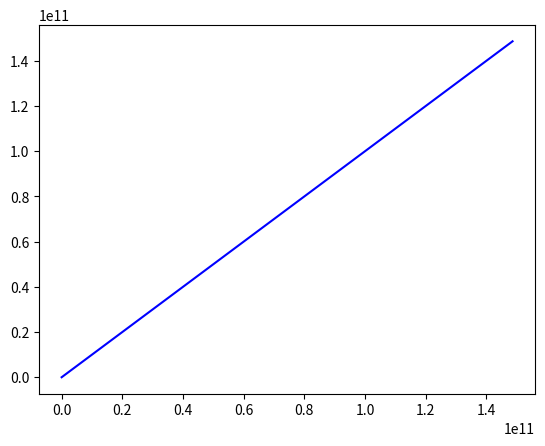

This chart was generated by the following Python code:
import numpy as np
import matplotlib.pyplot as plt
class dvaplaneta:
    def __init__ (self,x_Sunce,x_Zemlja,v0_Zemlja):
        self.G=6.67408*(10**(-11))
        self.Ms=1.989*(10**30)
        self.Mz=5.9742*(10**24)
        self.x_Sunce=[np.array(x_Sunce)]
        self.x_Zemlja=[np.array(x_Zemlja)]
        self.v_Zemlja=[np.array((0,v0_Zemlja))]
        self.v_Sunce=[np.array((0,0))]
        #self.a_Sunce=[(-self.G*(self.Mz)/abs(np.linalg.norm(self.x_Sunce)-np.linalg.norm(self.x_Zemlja))**3)*(np.linalg.norm(self.x_Sunce)-np.linalg.norm(self.x_Zemlja[0][0]))]
        self.a_Zemlja=[(-self.G*(self.Ms)/(np.linalg.norm(self.x_Zemlja[0]-self.x_Sunce[0]))**3)*(self.x_Sunce[0]-self.x_Zemlja[0])]
    def reset(self):
        self.x_Sunce=[self.x_Sunce[0]]
        self.x_Zemlja=[self.x_Zemlja[0]]
        self.v0_Zemlja=[self.v_Zemlja[0]]
        self.v_Sunce=[self.v_Sunce[0]]
        self.a_Sunce=[self.a_Sunce[0]]
        self.a_Zemlja=[self.a_Zemlja[0]]
    def __move(self,dt):
        #self.v_Sunce.append(np.array((self.v_Sunce[-1][0]+self.a_Sunce**dt , self.v_Sunce[-1][1]+self.a_Sunce[-1][1]*dt)))
        self.v_Zemlja.append(self.v_Zemlja[-1]+self.a_Zemlja[-1]*dt)
        #self.x_Sunce.append(np.array((self.x_Sunce[-1][0]+self.v_Sunce[-1][0]*dt,self.x_Sunce[-1][1]+self.v_Sunce[-1][1]*dt)))
        self.x_Zemlja.append(self.x_Zemlja[-1]+self.v_Zemlja[-1]*dt)
        #self.a_Sunce.append(np.array(((-self.G*(self.Mz)/abs(self.x_Sunce[-1][0]-self.x_Zemlja[-1][0])**3)*(self.x_Sunce[-1][0]-self.x_Zemlja[-1][0]),(-self.G*(self.Mz)/abs(self.x_Sunce[-1][1]-self.x_Zemlja[-1][1])**3)*(self.x_Sunce[-1][1]-self.x_Zemlja[-1][1]))))
        self.a_Zemlja.append((-self.G*(self.Ms)/(np.linalg.norm(self.x_Zemlja[-1]-self.x_Sunce[-1]))**3)*(self.x_Sunce[-1]-self.x_Zemlja[-1]))
    def plot_trajectory(self,dt,t):
        for i in np.arange(dt,t,dt):
            self.__move(dt)
        xs=self.x_Sunce[0][0]
        ys=self.x_Sunce[0][1]
        xz=self.x_Zemlja[:][0]
        yz=self.x_Zemlja[:][1]
        plt.plot(xs,ys,color="yellow")
        plt.plot(xz,yz,color="blue")
        plt.show()
Sunceizemlja=dvaplaneta((0,0),(1.486*(10**11),0),29783)
#Sunceizemlja.move(10)
#print(Sunceizemlja.v_Sunce)
#print(Sunceizemlja.v_Zemlja)
Sunceizemlja.plot_trajectory(1000,31556909)
print(Sunceizemlja.v_Zemlja)
